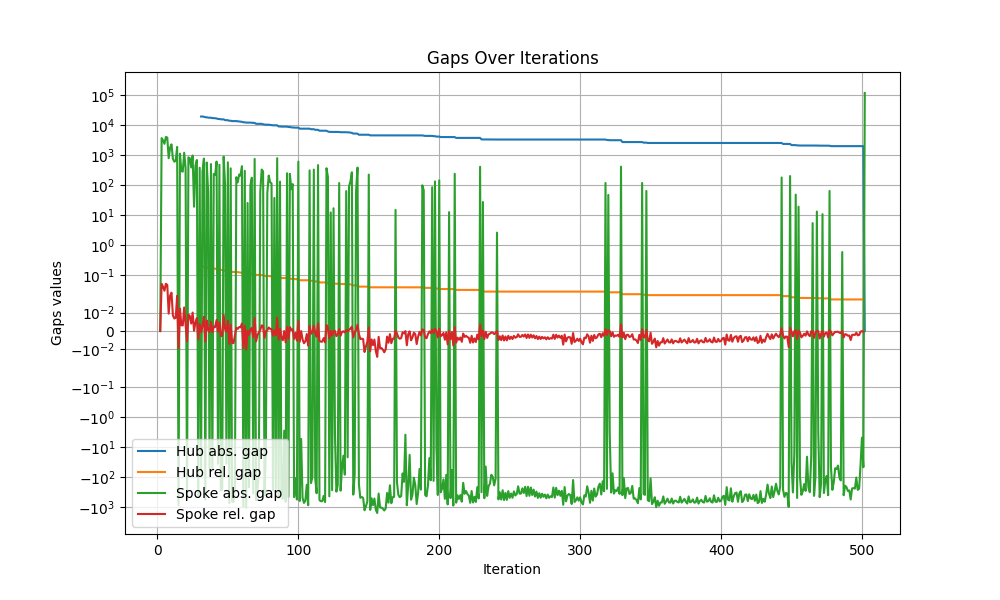

Source data for this figure (header and first rows):
iteration, hub abs. gap, hub rel. gap, spoke abs. gap, spoke rel. gap
1, , , , 
2, inf, inf, 0.0, 0.0
3, inf, inf, 3630, 0.052
4, inf, inf, 3070, 0.0418
5, inf, inf, 2341, 0.0306
6, inf, inf, 3981, 0.05203
7, inf, inf, 3782, 0.04796
8, inf, inf, 779.8, 0.009436
9, inf, inf, 1766, 0.02118
10, inf, inf, 2252, 0.02644
11, inf, inf, 737, 0.008429
12, inf, inf, 599.4, 0.006798
13, inf, inf, 634, 0.007142
14, inf, inf, 1848, 0.02066
15, inf, inf, -853.3, -0.009351
16, inf, inf, 1106, 0.01212
17, inf, inf, 291.4, 0.003155
18, inf, inf, 278.8, 0.003019
19, inf, inf, 1185, 0.01279
20, inf, inf, 365.3, 0.003894
21, inf, inf, -525.5, -0.005579
22, inf, inf, 834.3, 0.008858
23, inf, inf, 773.9, 0.008145
24, inf, inf, 384.7, 0.004048
25, inf, inf, 954, 0.009999
26, inf, inf, 19.03, 0.0001975
27, inf, inf, 439.7, 0.004563
28, inf, inf, 679.2, 0.007015
29, inf, inf, -443.1, -0.004545
30, inf, inf, 375.5, 0.003851
31, 18949, 0.1936, -60.7, -0.0006202
32, 18949, 0.1936, 278.3, 0.002843
33, 18671, 0.1902, 756.1, 0.007703
34, 17915, 0.1811, -558.3, -0.005645
35, 17915, 0.1811, 561, 0.005672
36, 17354, 0.1745, 60.7, 0.0006102
37, 17293, 0.1737, -52.51, -0.0005276
38, 17293, 0.1737, 497.3, 0.004997
39, 16796, 0.1679, -60.63, -0.0006061
40, 16796, 0.1679, 234, 0.002339
41, 16562, 0.1652, 216.4, 0.002158
42, 16345, 0.1627, 602.5, 0.005996
43, 15743, 0.1557, -36.31, -0.0003592
44, 15743, 0.1557, 469.5, 0.004644
45, 15273, 0.1504, -281.3, -0.00277
46, 15273, 0.1504, -254.5, -0.002506
47, 15273, 0.1504, 879.2, 0.008658
48, 14394, 0.1405, 109.9, 0.001073
49, 14284, 0.1393, -35.67, -0.0003479
50, 14284, 0.1393, 567.7, 0.005536
51, 13716, 0.133, -733.2, -0.007111
52, 13716, 0.133, 358.3, 0.003475
53, 13358, 0.1291, -657.3, -0.006352
54, 13358, 0.1291, -681.8, -0.00659
55, 13358, 0.1291, -243.7, -0.002355
56, 13358, 0.1291, 181.6, 0.001755
57, 13176, 0.1271, 122.6, 0.001183
58, 13054, 0.1258, 224.2, 0.00216
59, 12830, 0.1234, 205.5, 0.001976
60, 12624, 0.1212, 425.3, 0.004081
... 442 more rows
